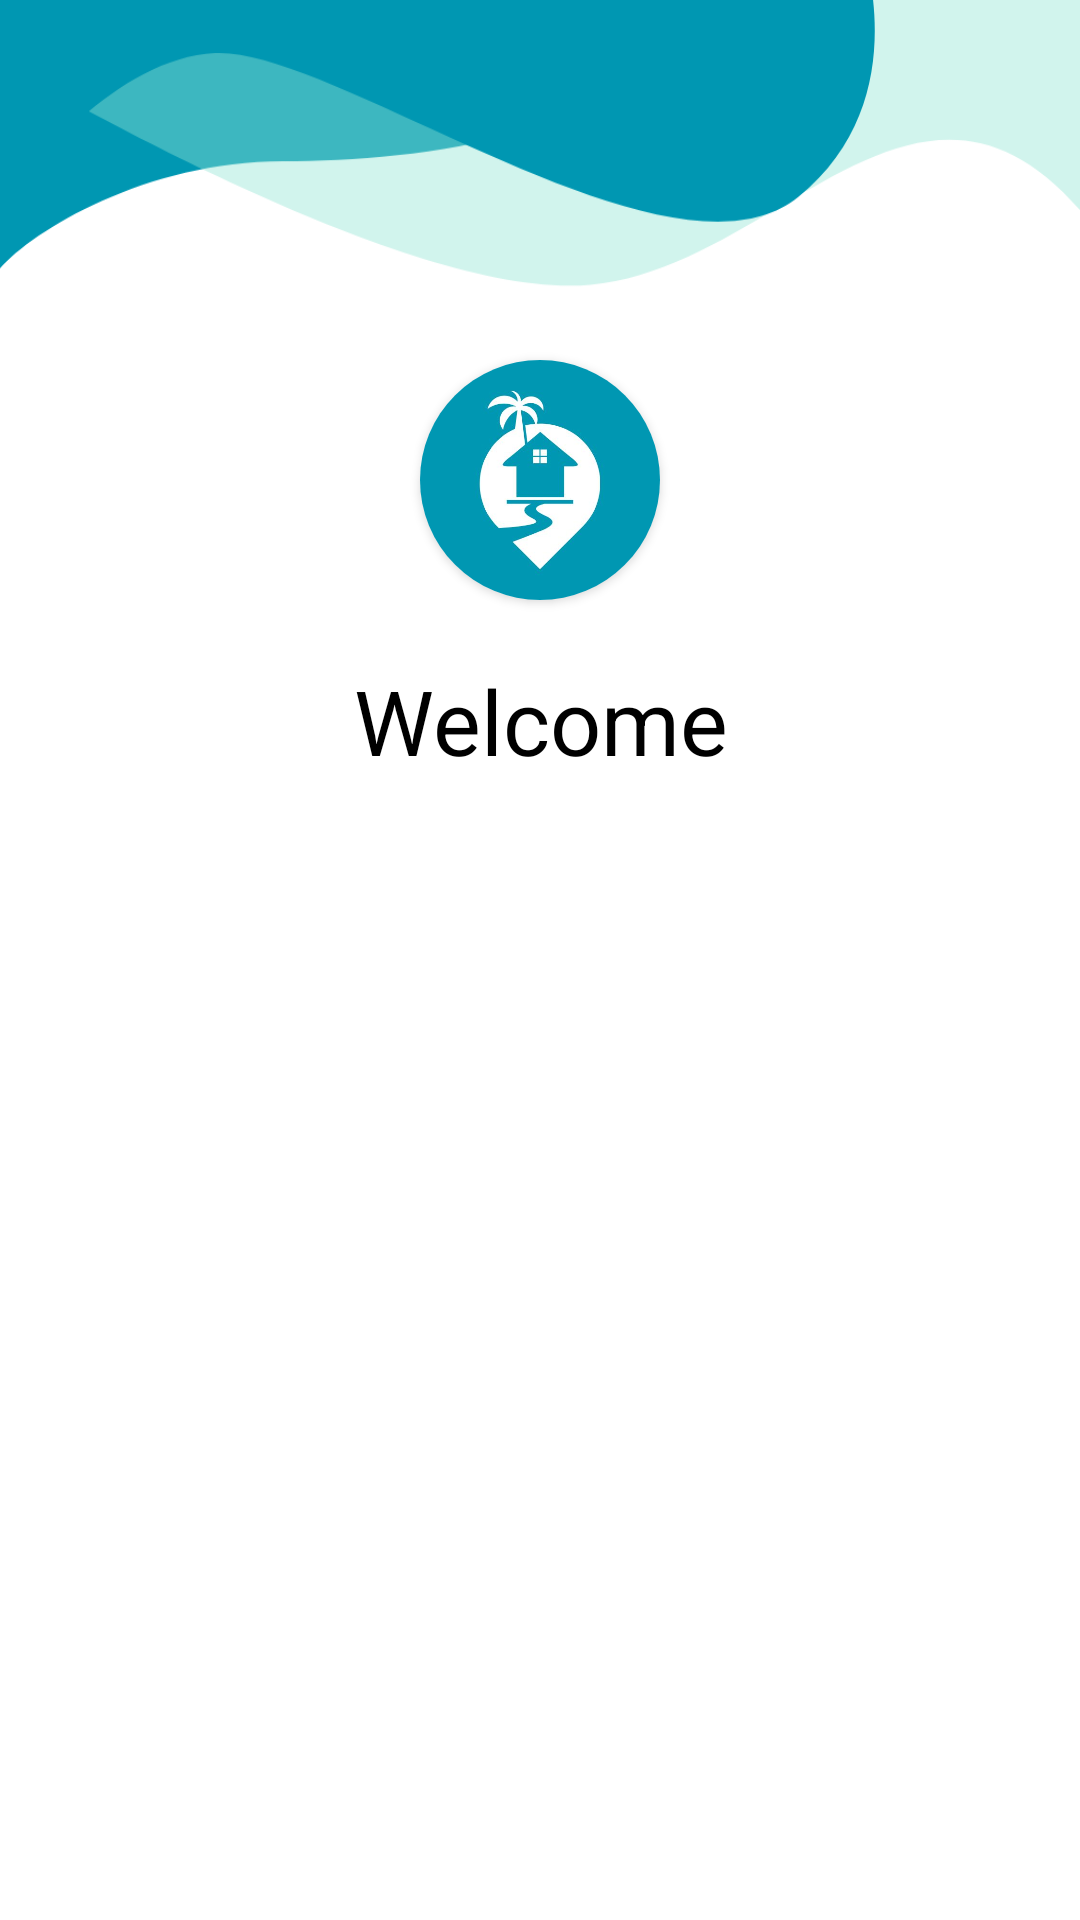

Reconstruct the res/layout file that produces this screen, plus the resources it refers to.
<!-- AndroidManifest.xml: application theme Theme.Ek -->
<!-- res/layout/fragment_agent_profile.xml -->
<?xml version="1.0" encoding="utf-8"?>
<LinearLayout xmlns:android="http://schemas.android.com/apk/res/android"
    xmlns:app="http://schemas.android.com/apk/res-auto"
    xmlns:tools="http://schemas.android.com/tools"
    android:layout_width="match_parent"
    android:layout_height="match_parent"
    android:background="@drawable/main_bg"
    android:orientation="vertical"
    tools:context=".AgentProfileFragment">

    <RelativeLayout
        android:layout_width="match_parent"
        android:layout_height="280dp">

        <androidx.cardview.widget.CardView
            android:id="@+id/cv_profile"
            android:layout_width="80dp"
            android:layout_height="80dp"
            android:layout_marginTop="120dp"
            android:layout_centerHorizontal="true"
            app:cardCornerRadius="40dp">

            <ImageView
                android:layout_width="match_parent"
                android:layout_height="match_parent"
                android:scaleType="centerCrop"
                android:src="@drawable/b_logo" />
        </androidx.cardview.widget.CardView>

        <TextView
            android:id="@+id/profile_name"
            android:layout_width="match_parent"
            android:layout_height="wrap_content"
            android:layout_below="@+id/cv_profile"
            android:layout_marginTop="20dp"
            android:textAlignment="center"
            android:text="Welcome"
            android:textColor="@color/black"
            android:textSize="30sp" />

    </RelativeLayout>

    <ScrollView
        android:layout_width="match_parent"
        android:layout_height="match_parent">

        <androidx.recyclerview.widget.RecyclerView
            android:id="@+id/rv_agent_profile"
            android:layout_width="match_parent"
            android:layout_height="wrap_content"
            android:paddingHorizontal="20dp"/>
    </ScrollView>

</LinearLayout>
<!-- resources referenced by this layout -->
<resources>
  <color name="black">#FF000000</color>
  <!-- drawable b_logo: jpg bitmap (drawable, 13488 bytes) -->
  <!-- drawable main_bg: png bitmap (drawable, 24013 bytes) -->
  <style name="Theme.Ek" parent="Theme.MaterialComponents.DayNight.DarkActionBar">
          
          <item name="colorPrimary">@color/black</item>
          <item name="colorPrimaryVariant">@color/black</item>
          <item name="colorOnPrimary">@color/white</item>
          
          <item name="colorSecondary">@color/blue</item>
          <item name="colorSecondaryVariant">@color/blue</item>
          <item name="colorOnSecondary">@color/black</item>
          
          <item name="android:statusBarColor">?attr/colorPrimaryVariant</item>
          
      </style>
  <color name="white">#FFFFFFFF</color>
  <color name="blue">#0097b2</color>
</resources>
